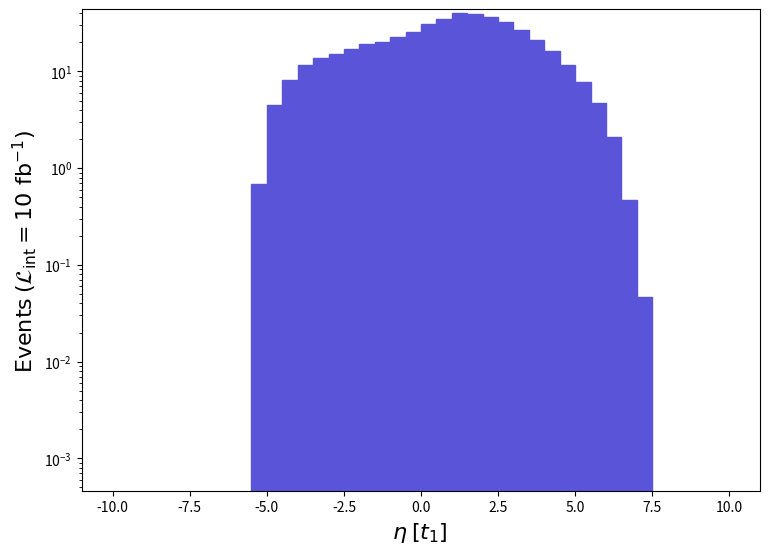

Source code (Python): (Note: this script raises an exception after producing the figure.)
def selection_4():

    # Library import
    import numpy
    import matplotlib
    import matplotlib.pyplot   as plt
    import matplotlib.gridspec as gridspec

    # Library version
    matplotlib_version = matplotlib.__version__
    numpy_version      = numpy.__version__

    # Histo binning
    xBinning = numpy.linspace(-10.0,10.0,41,endpoint=True)

    # Creating data sequence: middle of each bin
    xData = numpy.array([-9.75,-9.25,-8.75,-8.25,-7.75,-7.25,-6.75,-6.25,-5.75,-5.25,-4.75,-4.25,-3.75,-3.25,-2.75,-2.25,-1.75,-1.25,-0.75,-0.25,0.25,0.75,1.25,1.75,2.25,2.75,3.25,3.75,4.25,4.75,5.25,5.75,6.25,6.75,7.25,7.75,8.25,8.75,9.25,9.75])

    # Creating weights for histo: y5_ETA_0
    y5_ETA_0_weights = numpy.array([0.0,0.0,0.0,0.0,0.0,0.0,0.0,0.0,0.0,0.6803057074969999,4.4937200495209995,8.219204090576005,11.639240128264957,13.638510150297003,14.980610165087006,17.17425018926102,19.016160209558954,20.099100221493003,22.49174024786,25.35643027942902,31.025640341903973,35.056570386325006,39.730780437835016,39.258730432633,36.73651040483802,32.636160359651974,26.56432029274002,21.177410233376026,16.234780178908018,11.59296012775495,7.724015085118999,4.669581051458996,2.077941022899005,0.47204890520200044,0.04627930051,0.0,0.0,0.0,0.0,0.0])

    # Creating a new Canvas
    fig   = plt.figure(figsize=(8.75,6.25),dpi=80)
    frame = gridspec.GridSpec(1,1)
    pad   = fig.add_subplot(frame[0])

    # Creating a new Stack
    pad.hist(x=xData, bins=xBinning, weights=y5_ETA_0_weights,\
             label="$run\_01$", histtype="stepfilled", rwidth=1.0,\
             color="#5954d8", edgecolor="#5954d8", linewidth=1, linestyle="solid",\
             bottom=None, cumulative=False, density=False, align="mid", orientation="vertical")


    # Axis
    plt.rc('text',usetex=False)
    plt.xlabel(r"$\eta$ $[ t_{1} ]$ ",\
               fontsize=16,color="black")
    plt.ylabel(r"$\mathrm{Events}$ $(\mathcal{L}_{\mathrm{int}} = 10\ \mathrm{fb}^{-1})$ ",\
               fontsize=16,color="black")

    # Boundary of y-axis
    ymax=(y5_ETA_0_weights).max()*1.1
    #ymin=0 # linear scale
    ymin=min([x for x in (y5_ETA_0_weights) if x])/100. # log scale
    plt.gca().set_ylim(ymin,ymax)

    # Log/Linear scale for X-axis
    plt.gca().set_xscale("linear")
    #plt.gca().set_xscale("log",nonpositive="clip")

    # Log/Linear scale for Y-axis
    #plt.gca().set_yscale("linear")
    plt.gca().set_yscale("log",nonpositive="clip")

    # Saving the image
    plt.savefig('../../HTML/MadAnalysis5job_0/selection_4.png')
    plt.savefig('../../PDF/MadAnalysis5job_0/selection_4.png')
    plt.savefig('../../DVI/MadAnalysis5job_0/selection_4.eps')

# Running!
if __name__ == '__main__':
    selection_4()
